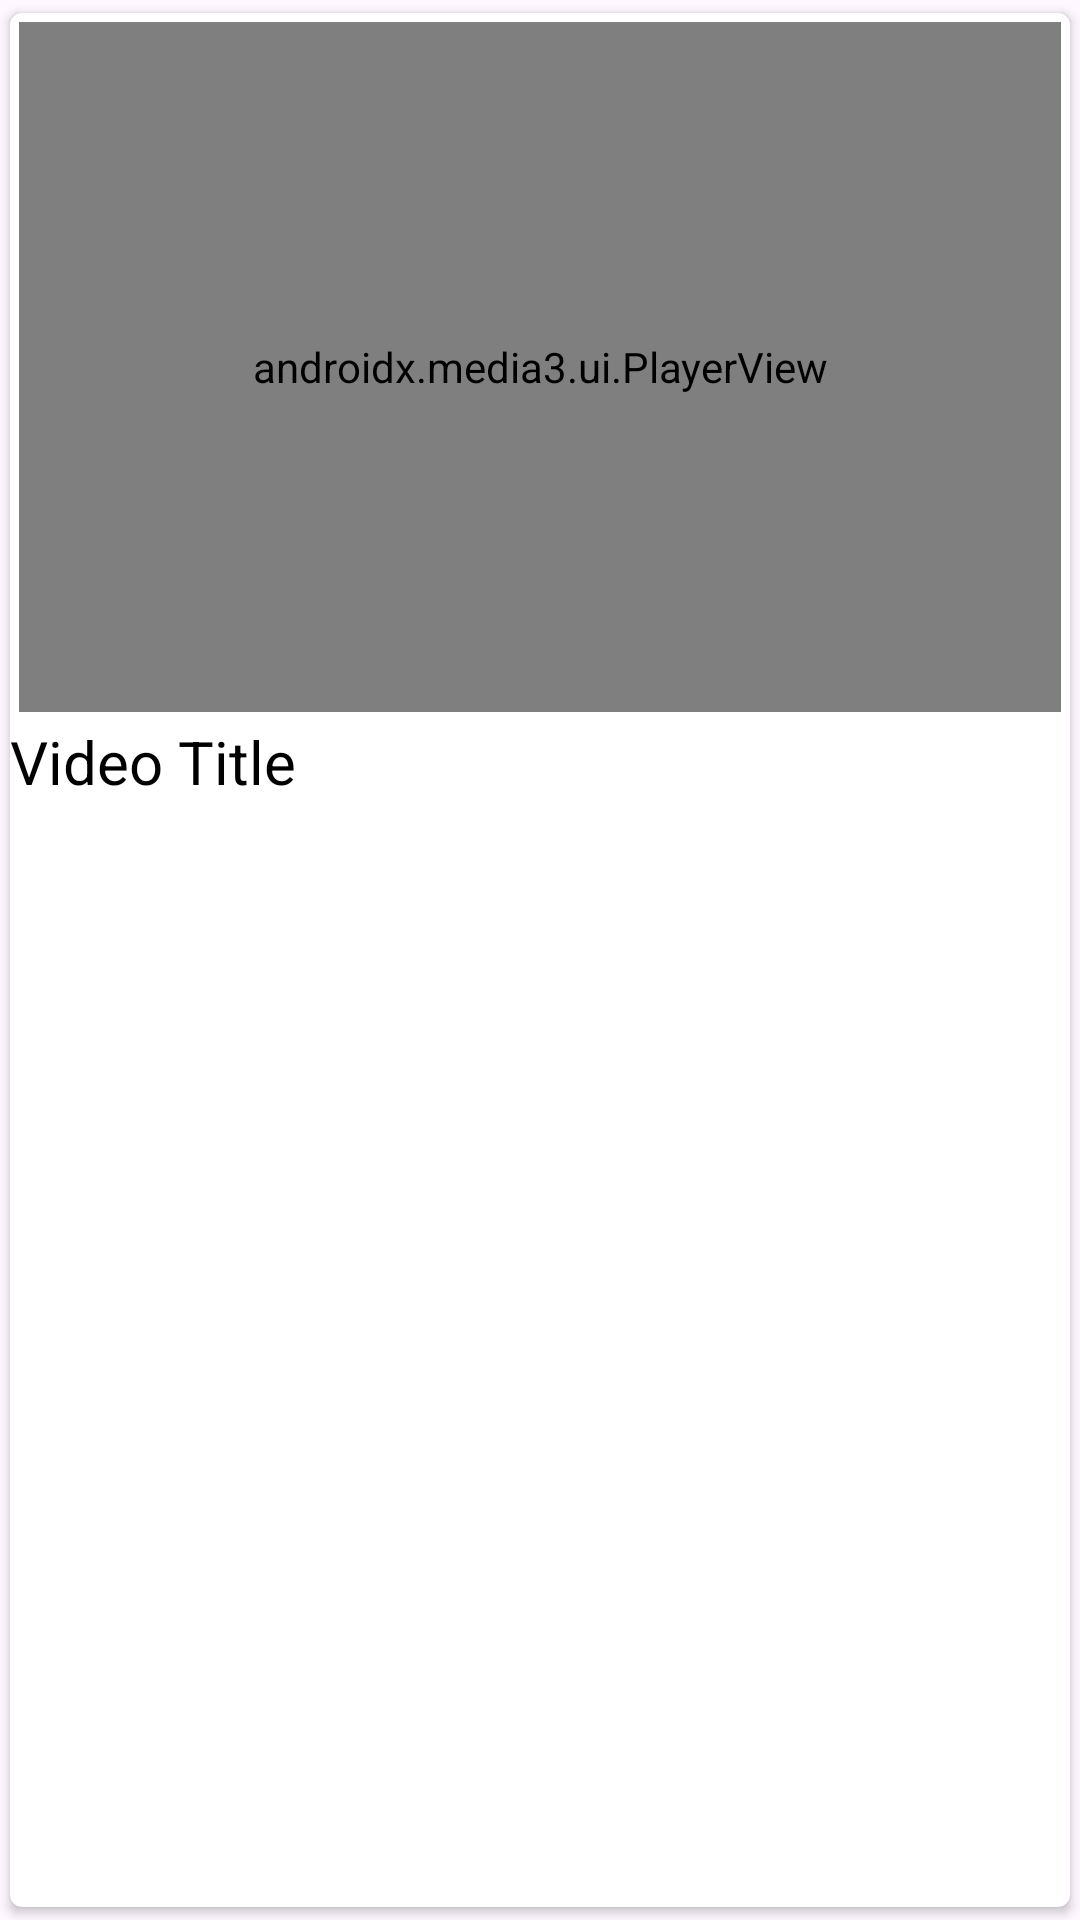

This screen was rendered from an Android layout file. Write that file and the resources it references.
<!-- AndroidManifest.xml: application theme Theme.UTube -->
<!-- res/layout/singelrow.xml -->
<?xml version="1.0" encoding="utf-8"?>

<androidx.cardview.widget.CardView xmlns:android="http://schemas.android.com/apk/res/android"
    xmlns:tools="http://schemas.android.com/tools"
    android:layout_width="match_parent"
    android:layout_height="310dp"
    xmlns:app="http://schemas.android.com/apk/res-auto"
    app:cardUseCompatPadding="true"
    app:cardCornerRadius="4dp">

    <LinearLayout
        android:layout_width="match_parent"
        android:layout_height="wrap_content"
        android:orientation="vertical">

        <androidx.media3.ui.PlayerView
            android:id="@+id/exoplayerview"
            android:layout_width="match_parent"
            android:layout_height="230dp"
            app:resize_mode="fill"
            android:layout_margin="3dp"
            app:use_controller="true" />

        <TextView
            android:layout_width="match_parent"
            android:layout_height="wrap_content"
            android:textSize="20sp"
            android:text="Video Title"
            android:textColor="#000"
            android:id="@+id/vtitle" />

    </LinearLayout>

</androidx.cardview.widget.CardView>
<!-- resources referenced by this layout -->
<resources>
  <style name="Theme.UTube" parent="Base.Theme.UTube" />
  <style name="Base.Theme.UTube" parent="Theme.Material3.DayNight.NoActionBar">
          
          
      </style>
</resources>
